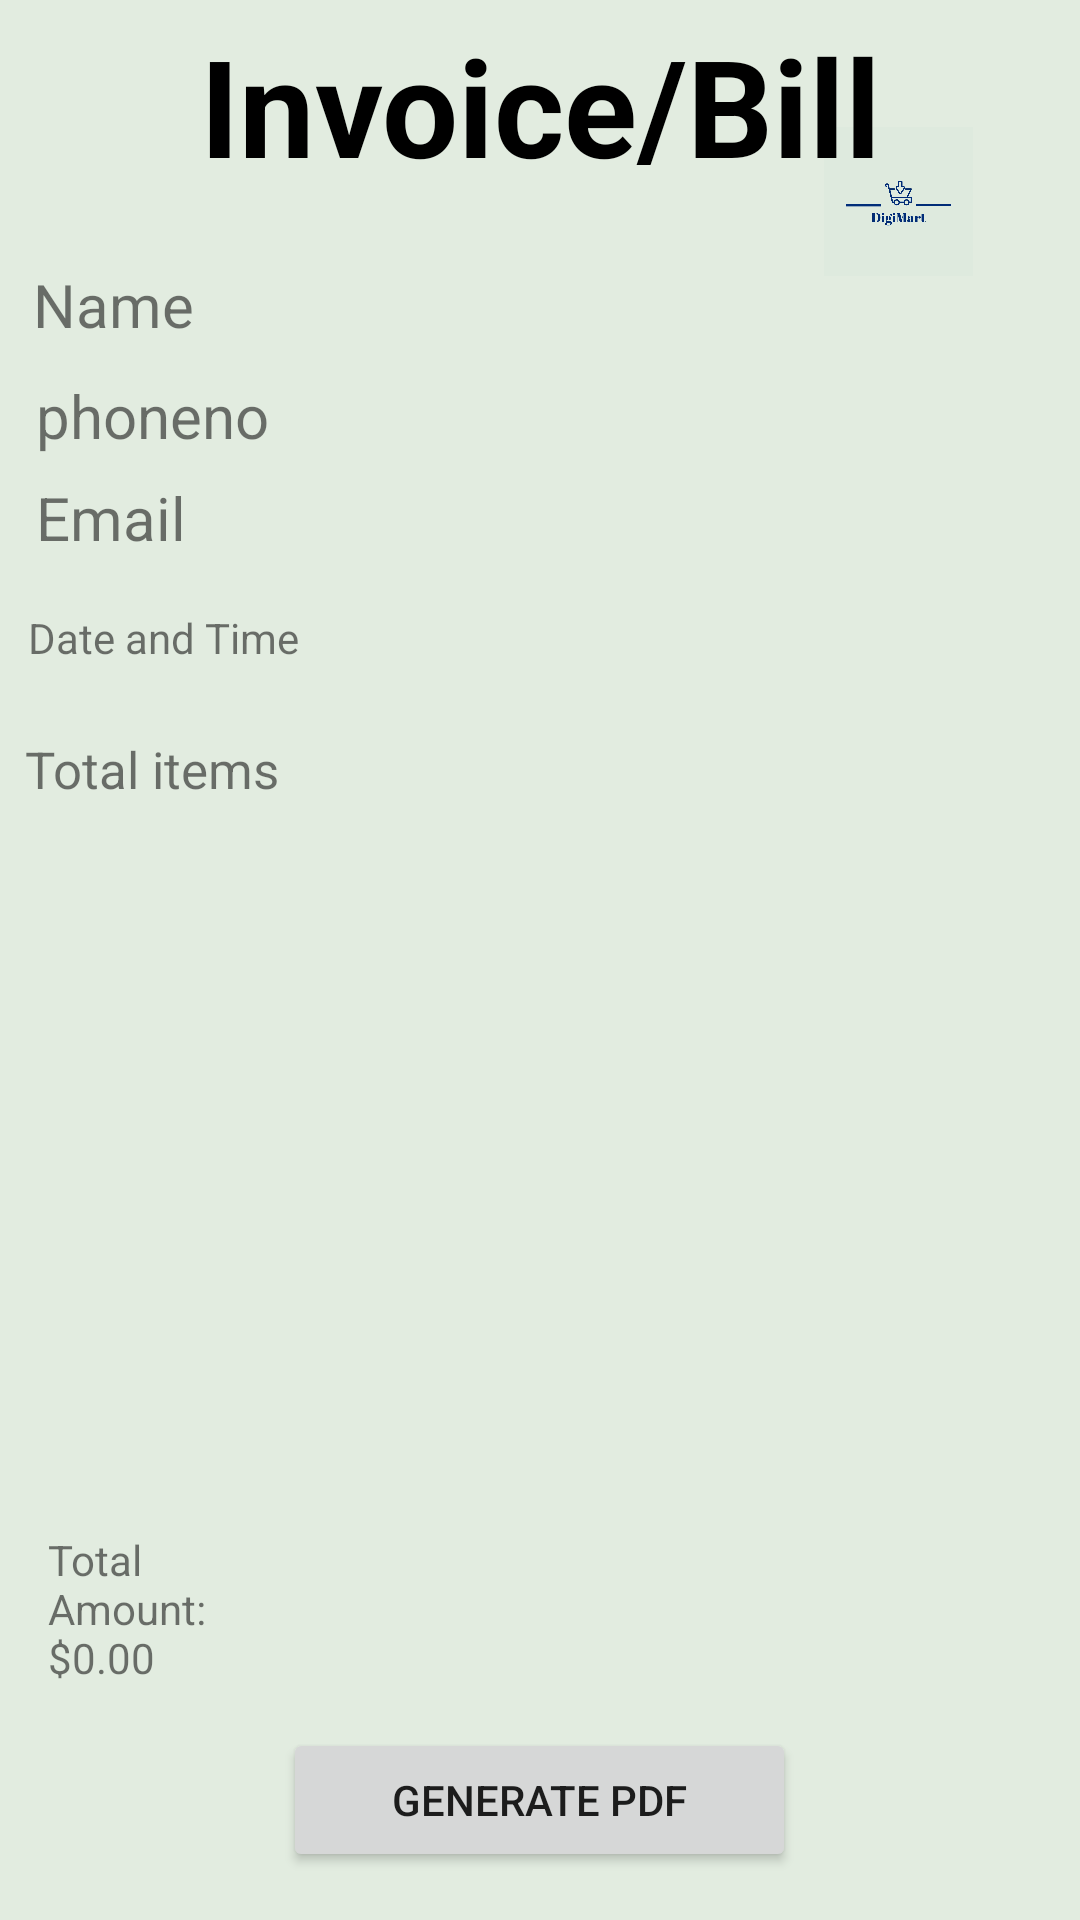

Write the Android layout XML for this screen, with the resource values it uses.
<!-- AndroidManifest.xml: application theme Theme.Digimart -->
<!-- res/layout/activity_invoice.xml -->
<?xml version="1.0" encoding="utf-8"?>
<RelativeLayout xmlns:android="http://schemas.android.com/apk/res/android"
    xmlns:app="http://schemas.android.com/apk/res-auto"
    android:layout_width="match_parent"
    android:layout_height="match_parent"
    android:background="#e2ece0"
    android:id="@+id/invoice">


    <TextView
        android:id="@+id/name"
        android:layout_width="wrap_content"
        android:layout_height="wrap_content"
        android:layout_below="@+id/textinvoice"
        android:layout_alignParentStart="true"
        android:layout_alignParentTop="true"
        android:layout_alignParentEnd="true"
        android:layout_marginStart="11dp"
        android:layout_marginTop="88dp"
        android:layout_marginEnd="206dp"
        android:text="Name"
        android:textSize="20dp" />

    <TextView
        android:id="@+id/phoneno"
        android:layout_width="wrap_content"
        android:layout_height="wrap_content"
        android:layout_below="@+id/name"
        android:layout_alignStart="@+id/name"
        android:layout_alignEnd="@+id/name"
        android:layout_alignParentStart="true"
        android:layout_alignParentEnd="true"
        android:layout_marginStart="12dp"
        android:layout_marginTop="10dp"
        android:layout_marginEnd="208dp"
        android:text="phoneno"
        android:textSize="20dp" />

    <TextView
        android:id="@+id/mail"
        android:layout_width="265dp"
        android:layout_height="wrap_content"
        android:layout_below="@+id/phoneno"
        android:layout_alignStart="@+id/phoneno"
        android:layout_alignEnd="@+id/phoneno"
        android:layout_alignParentStart="true"
        android:layout_alignParentEnd="true"
        android:layout_marginStart="12dp"
        android:layout_marginTop="7dp"
        android:layout_marginEnd="134dp"
        android:text="Email"
        android:textSize="20dp" />

    <TextView
        android:id="@+id/dateTextView"
        android:layout_width="268dp"
        android:layout_height="36dp"
        android:layout_below="@+id/mail"
        android:layout_alignStart="@+id/mail"
        android:layout_alignEnd="@+id/mail"
        android:layout_marginStart="-3dp"
        android:layout_marginTop="17dp"
        android:layout_marginEnd="1dp"
        android:text="Date and Time" />

    <TextView
        android:id="@+id/item"
        android:layout_width="268dp"
        android:layout_height="36dp"
        android:layout_below="@+id/mail"
        android:layout_alignStart="@+id/mail"
        android:layout_alignEnd="@+id/mail"
        android:layout_marginStart="-4dp"
        android:layout_marginTop="59dp"
        android:layout_marginEnd="2dp"
        android:text="Total items"
        android:textSize="17dp"/>

    <ListView
        android:id="@+id/productListView"
        android:layout_width="366dp"
        android:layout_height="423dp"
        android:layout_above="@+id/generatePDFButton"
        android:layout_below="@+id/dateTextView"
        android:layout_centerHorizontal="true"
        android:layout_marginTop="43dp"
        android:layout_marginBottom="41dp" />

    

    

    <TextView
        android:id="@+id/totalAmountTextView"
        android:layout_width="wrap_content"
        android:layout_height="wrap_content"
        android:layout_alignParentStart="true"
        android:layout_alignParentEnd="true"
        android:layout_alignParentBottom="true"
        android:layout_marginStart="16dp"
        android:layout_marginTop="607dp"
        android:layout_marginEnd="268dp"
        android:layout_marginBottom="78dp"
        android:text="Total Amount: $0.00" />

    <Button
        android:id="@+id/generatePDFButton"
        android:layout_width="171dp"
        android:layout_height="wrap_content"
        android:text="Generate PDF"
        android:layout_alignParentBottom="true"
        android:layout_centerHorizontal="true"
        android:layout_marginBottom="16dp" />

    <ImageView
        android:id="@+id/imageView2"
        android:layout_width="154dp"
        android:layout_height="141dp"
        android:layout_below="@+id/textinvoice"
        android:layout_alignStart="@+id/name"
        android:layout_alignParentStart="true"
        android:layout_alignParentEnd="true"
        android:layout_alignParentBottom="true"
        android:layout_marginStart="248dp"
        android:layout_marginTop="-13dp"
        android:layout_marginEnd="9dp"
        android:layout_marginBottom="548dp"
        app:srcCompat="@drawable/applogo" />

    <TextView
        android:id="@+id/textinvoice"
        android:layout_width="match_parent"
        android:layout_height="50dp"
        android:layout_alignParentTop="true"
        android:layout_marginTop="5dp"
        android:gravity="center"
        android:text="Invoice/Bill"
        android:textColor="@color/black"
        android:textSize="45dp"
        android:textStyle="bold" />
</RelativeLayout>
<!-- resources referenced by this layout -->
<resources>
  <color name="black">#FF000000</color>
  <!-- drawable applogo: jpeg bitmap (drawable, 38024 bytes) -->
  <style name="Theme.Digimart" parent="Base.Theme.Digimart" />
  <style name="Base.Theme.Digimart" parent="Theme.AppCompat.Light.NoActionBar" />
</resources>
